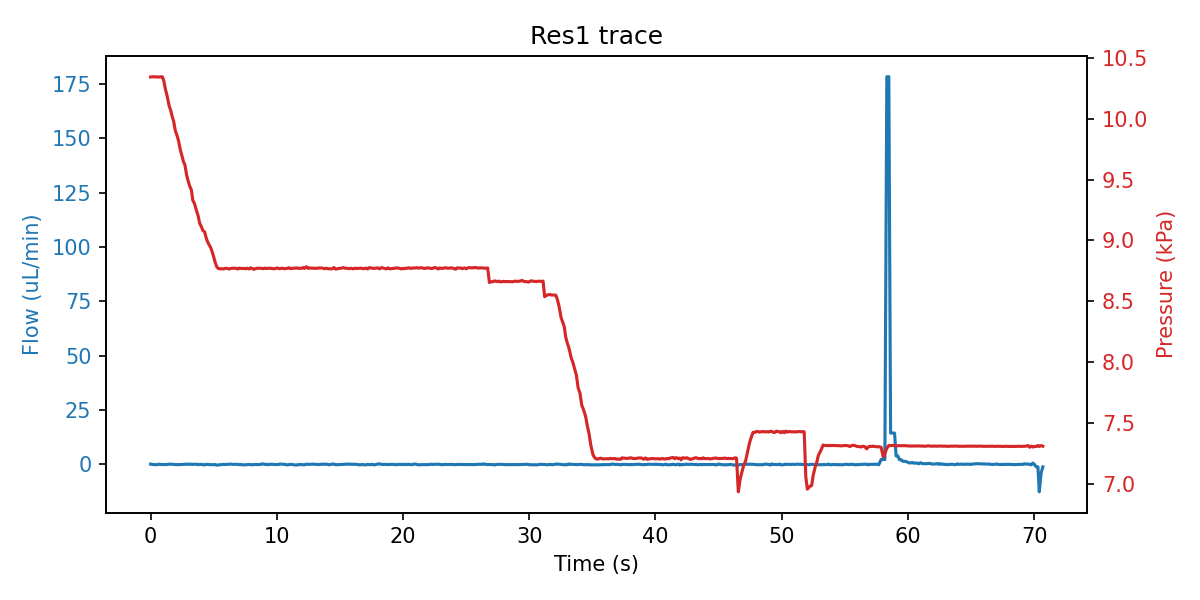

The table this chart was drawn from, first rows:
sep=; 
Time of day; Time (s); SF06_5: (); 4VM02: V1 state; V2 state; V3 state; V4 state; SPS_1: Volume (ul); 4AM01:  1:P15585 (kPa); 1:Comp. Temp (C); 
12:55:10; 0; 0.100; 3; 1; 1; 15; 77.97; 10.34; 20.87; 
12:55:10; 0.125; 0.000; 3; 1; 5; 15; 78.01; 10.35; 20.87; 
12:55:10; 0.235; -0.133; 3; 1; 5; 15; 77.97; 10.34; 20.87; 
12:55:10; 0.344; -0.067; 3; 1; 5; 15; 77.97; 10.35; 20.87; 
12:55:11; 0.453; -0.167; 3; 1; 5; 15; 78; 10.34; 20.87; 
12:55:11; 0.563; -0.100; 3; 1; 5; 15; 78; 10.34; 20.87; 
12:55:11; 0.703; 0.100; 3; 1; 2; 15; 77.98; 10.34; 20.87; 
12:55:11; 0.813; -0.067; 3; 1; 2; 15; 78; 10.35; 20.87; 
12:55:11; 0.938; -0.100; 3; 1; 2; 15; 78.01; 10.34; 20.87; 
12:55:11; 1.047; -0.100; 3; 1; 2; 15; 78.01; 10.31; 20.87; 
12:55:11; 1.172; -0.100; 3; 1; 2; 15; 78.01; 10.24; 20.87; 
12:55:11; 1.313; -0.067; 3; 1; 2; 15; 78.86; 10.19; 20.88; 
12:55:12; 1.469; 0.100; 3; 1; 2; 15; 80.65; 10.11; 20.88; 
12:55:12; 1.594; 0.100; 3; 1; 2; 15; 81.4; 10.07; 20.88; 
12:55:12; 1.719; 0.067; 3; 1; 2; 15; 82.45; 10.02; 20.88; 
12:55:12; 1.828; 0.000; 3; 1; 2; 15; 83.83; 9.978; 20.88; 
12:55:12; 1.953; -0.100; 3; 1; 2; 15; 84.57; 9.904; 20.88; 
12:55:12; 2.094; -0.100; 3; 1; 2; 15; 85.63; 9.863; 20.88; 
12:55:12; 2.203; -0.167; 3; 1; 2; 15; 86.36; 9.824; 20.88; 
12:55:12; 2.344; -0.067; 3; 1; 2; 15; 88.06; 9.750; 20.87; 
12:55:13; 2.453; -0.067; 3; 1; 2; 15; 88.79; 9.708; 20.87; 
12:55:13; 2.61; 0.000; 3; 1; 2; 15; 90.04; 9.646; 20.87; 
12:55:13; 2.719; 0.033; 3; 1; 2; 15; 90.82; 9.621; 20.87; 
12:55:13; 2.86; 0.033; 3; 1; 2; 15; 92.39; 9.535; 20.87; 
12:55:13; 2.969; 0.133; 3; 1; 2; 15; 93.34; 9.492; 20.87; 
12:55:13; 3.094; 0.000; 3; 1; 2; 15; 94.08; 9.448; 20.87; 
12:55:13; 3.235; 0.100; 3; 1; 2; 15; 94.71; 9.413; 20.87; 
12:55:13; 3.344; -0.067; 3; 1; 2; 15; 96.33; 9.329; 20.87; 
12:55:14; 3.469; 0.067; 3; 1; 2; 15; 97.24; 9.306; 20.87; 
12:55:14; 3.625; 0.067; 3; 1; 2; 15; 98.19; 9.249; 20.87; 
12:55:14; 3.766; -0.133; 3; 1; 2; 15; 99.05; 9.202; 20.87; 
12:55:14; 3.891; -0.033; 3; 1; 2; 15; 100.3; 9.140; 20.87; 
12:55:14; 4.031; -0.033; 3; 1; 2; 15; 100.9; 9.112; 20.87; 
12:55:14; 4.141; -0.100; 3; 1; 2; 15; 101.4; 9.082; 20.87; 
12:55:14; 4.281; -0.267; 3; 1; 2; 15; 102.6; 9.071; 20.87; 
12:55:14; 4.391; 0.000; 3; 1; 2; 15; 103.1; 9.025; 20.88; 
12:55:15; 4.516; -0.033; 3; 1; 2; 15; 103.5; 8.989; 20.88; 
12:55:15; 4.61; -0.067; 3; 1; 2; 15; 103.9; 8.969; 20.88; 
12:55:15; 4.75; -0.200; 3; 1; 2; 15; 104.4; 8.944; 20.88; 
12:55:15; 4.86; -0.133; 3; 1; 2; 15; 104.8; 8.913; 20.88; 
12:55:15; 5; -0.167; 3; 1; 2; 15; 106.1; 8.865; 20.88; 
12:55:15; 5.11; -0.100; 3; 1; 2; 15; 107; 8.822; 20.88; 
12:55:15; 5.235; -0.333; 3; 1; 2; 15; 107.5; 8.785; 20.88; 
12:55:15; 5.36; -0.333; 3; 1; 2; 15; 107.9; 8.770; 20.88; 
12:55:16; 5.485; -0.133; 3; 1; 2; 15; 107.9; 8.767; 20.88; 
12:55:16; 5.625; -0.133; 3; 1; 2; 15; 107.8; 8.768; 20.88; 
12:55:16; 5.781; -0.033; 3; 1; 2; 15; 107.9; 8.766; 20.88; 
12:55:16; 5.906; -0.033; 3; 1; 2; 15; 107.8; 8.771; 20.88; 
12:55:16; 6.078; -0.033; 3; 1; 2; 15; 107.8; 8.771; 20.88; 
12:55:16; 6.203; 0.100; 3; 1; 2; 15; 107.9; 8.765; 20.88; 
12:55:16; 6.36; 0.100; 3; 1; 2; 15; 107.9; 8.770; 20.88; 
12:55:17; 6.516; 0.000; 3; 1; 2; 15; 107.9; 8.772; 20.88; 
12:55:17; 6.656; 0.000; 3; 1; 2; 15; 107.9; 8.771; 20.88; 
12:55:17; 6.781; 0.000; 3; 1; 2; 15; 107.9; 8.771; 20.88; 
12:55:17; 6.906; 0.000; 3; 1; 2; 15; 107.9; 8.766; 20.88; 
12:55:17; 7.031; -0.133; 3; 1; 2; 15; 107.9; 8.773; 20.88; 
12:55:17; 7.156; -0.033; 3; 1; 2; 15; 107.9; 8.770; 20.88; 
12:55:17; 7.266; -0.233; 3; 1; 2; 15; 107.9; 8.770; 20.88; 
12:55:17; 7.391; -0.233; 3; 1; 2; 15; 107.9; 8.771; 20.88; 
... 468 more rows
